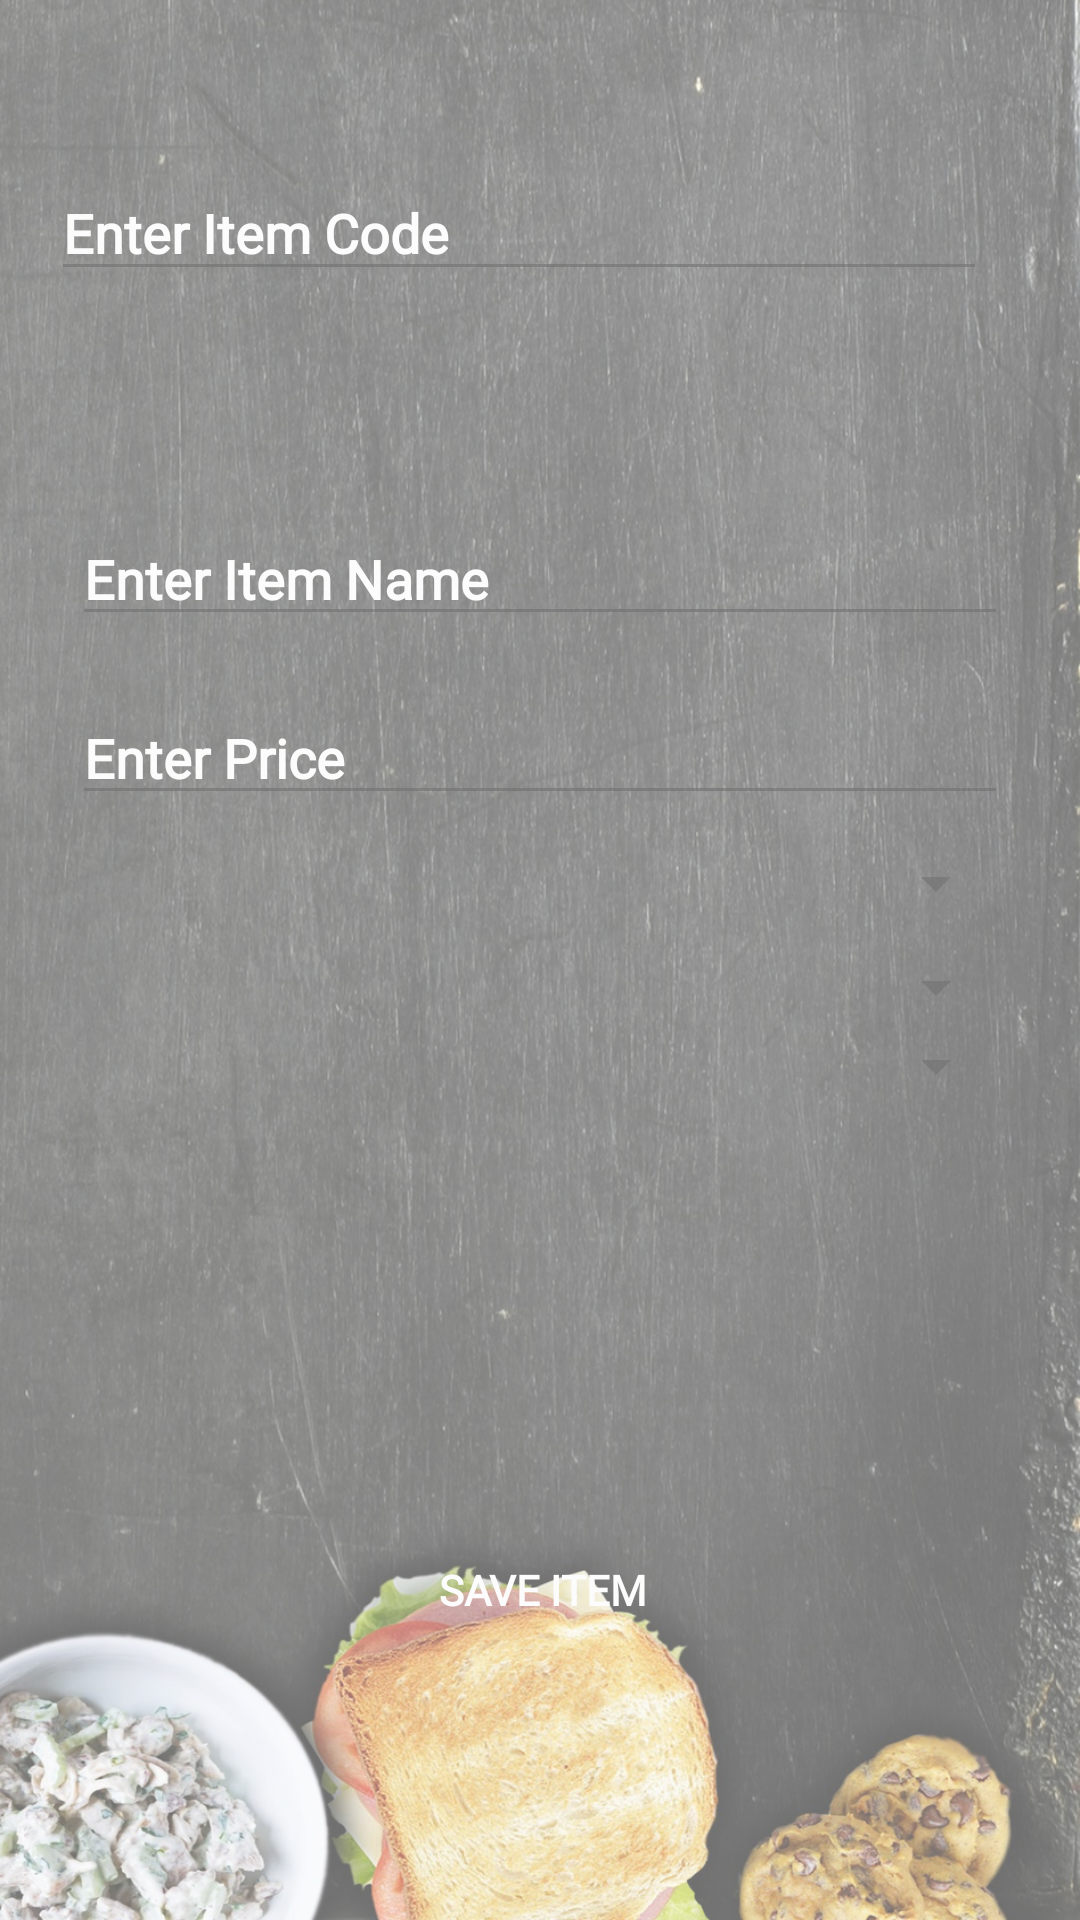

Here is an Android app screen rendered from its layout file. Give the layout XML and the strings, colors and styles it references.
<!-- AndroidManifest.xml: application theme AppTheme -->
<!-- res/layout/activity_item_add.xml -->
<?xml version="1.0" encoding="utf-8"?>
<android.support.constraint.ConstraintLayout xmlns:android="http://schemas.android.com/apk/res/android"
    xmlns:app="http://schemas.android.com/apk/res-auto"
    xmlns:tools="http://schemas.android.com/tools"
    android:layout_width="match_parent"
    android:background="@mipmap/menubg"
    android:layout_height="match_parent"
    tools:context=".ItemAdd"
    android:alpha="0.55">

    <EditText
        android:id="@+id/itemName"
        android:layout_width="0dp"
        android:layout_height="wrap_content"
        android:layout_marginBottom="16dp"
        android:layout_marginEnd="24dp"
        android:layout_marginStart="24dp"
        android:layout_marginTop="168dp"
        android:ems="10"
        android:fontFamily="@font/akronim"
        android:hint="Enter Item Name"
        android:inputType="textPersonName"
        android:textColor="@android:color/background_light"
        android:textColorHint="@android:color/background_light"
        android:textStyle="bold"
        app:layout_constraintBottom_toTopOf="@+id/price"
        app:layout_constraintEnd_toEndOf="parent"
        app:layout_constraintHorizontal_bias="1.0"
        app:layout_constraintStart_toStartOf="parent"
        app:layout_constraintTop_toTopOf="parent" />

    <EditText
        android:id="@+id/price"
        android:layout_width="0dp"
        android:layout_height="wrap_content"
        android:layout_marginBottom="8dp"
        android:layout_marginEnd="24dp"
        android:layout_marginStart="24dp"
        android:ems="10"
        android:fontFamily="@font/akronim"
        android:hint="Enter Price"
        android:inputType="numberDecimal"
        android:textColor="@android:color/background_light"
        android:textColorHint="@android:color/background_light"
        android:textStyle="bold"
        app:layout_constraintBottom_toTopOf="@+id/type"
        app:layout_constraintEnd_toEndOf="parent"
        app:layout_constraintHorizontal_bias="0.0"
        app:layout_constraintStart_toStartOf="parent"
        app:layout_constraintTop_toBottomOf="@+id/itemName" />

    <EditText
        android:id="@+id/itemCode"
        android:layout_width="312dp"
        android:layout_height="42dp"
        android:layout_marginBottom="8dp"
        android:layout_marginEnd="8dp"
        android:layout_marginStart="8dp"
        android:layout_marginTop="55dp"
        android:ems="10"
        android:fontFamily="@font/akronim"
        android:hint="Enter Item Code"
        android:inputType="number"
        android:selectAllOnFocus="true"
        android:singleLine="false"
        android:textColor="@android:color/background_light"
        android:textColorHint="@android:color/background_light"
        android:textStyle="bold"
        app:layout_constraintBottom_toTopOf="@+id/itemName"
        app:layout_constraintEnd_toEndOf="parent"
        app:layout_constraintHorizontal_bias="0.285"
        app:layout_constraintStart_toStartOf="parent"
        app:layout_constraintTop_toTopOf="parent"
        app:layout_constraintVertical_bias="0.0" />

    <Button
        android:id="@+id/saveItem_btn"
        android:layout_width="wrap_content"
        android:layout_height="wrap_content"
        android:layout_marginBottom="86dp"
        android:layout_marginEnd="132dp"
        android:layout_marginStart="133dp"
        android:background="@android:color/transparent"
        android:fontFamily="@font/akronim"
        android:text="Save ITEM"
        android:textColor="@android:color/background_light"
        android:textStyle="bold"
        app:layout_constraintBottom_toBottomOf="parent"
        app:layout_constraintEnd_toEndOf="parent"
        app:layout_constraintStart_toStartOf="parent" />

    <Spinner
        android:id="@+id/type"
        android:layout_width="0dp"
        android:layout_height="wrap_content"
        android:layout_marginBottom="8dp"
        android:layout_marginEnd="24dp"
        android:layout_marginStart="24dp"
        android:spinnerMode="dialog"
        android:visibility="visible"
        app:layout_constraintBottom_toTopOf="@+id/cuisine"
        app:layout_constraintEnd_toEndOf="parent"
        app:layout_constraintStart_toStartOf="parent"
        app:layout_constraintTop_toBottomOf="@+id/price" />

    <Spinner
        android:id="@+id/cuisine"
        android:layout_width="0dp"
        android:layout_height="wrap_content"
        android:layout_marginEnd="24dp"
        android:layout_marginStart="24dp"
        android:spinnerMode="dialog"
        app:layout_constraintBottom_toTopOf="@+id/category"
        app:layout_constraintEnd_toEndOf="parent"
        app:layout_constraintStart_toStartOf="parent"
        app:layout_constraintTop_toBottomOf="@+id/type" />

    <Spinner
        android:id="@+id/category"
        android:layout_width="0dp"
        android:layout_height="wrap_content"
        android:layout_marginBottom="136dp"
        android:layout_marginEnd="24dp"
        android:layout_marginStart="24dp"
        android:spinnerMode="dialog"
        app:layout_constraintBottom_toTopOf="@+id/saveItem_btn"
        app:layout_constraintEnd_toEndOf="parent"
        app:layout_constraintStart_toStartOf="parent"
        app:layout_constraintTop_toBottomOf="@+id/cuisine" />

</android.support.constraint.ConstraintLayout>
<!-- resources referenced by this layout -->
<resources>
  <!-- mipmap menubg: jpg bitmap (mipmap-xxhdpi, 524065 bytes) -->
  <style name="AppTheme" parent="Theme.AppCompat.Light.DarkActionBar">
          
          <item name="colorPrimary">@color/colorPrimary</item>
          <item name="colorPrimaryDark">@color/colorPrimaryDark</item>
          <item name="colorAccent">@color/colorAccent</item>
      </style>
  <!-- not gathered from this repository: default colours our renderer supplied (Android Studio template values) -->
  <color name="colorPrimary">#FF6200EE</color>
  <color name="colorPrimaryDark">#FF3700B3</color>
  <color name="colorAccent">#FF03DAC5</color>
</resources>
